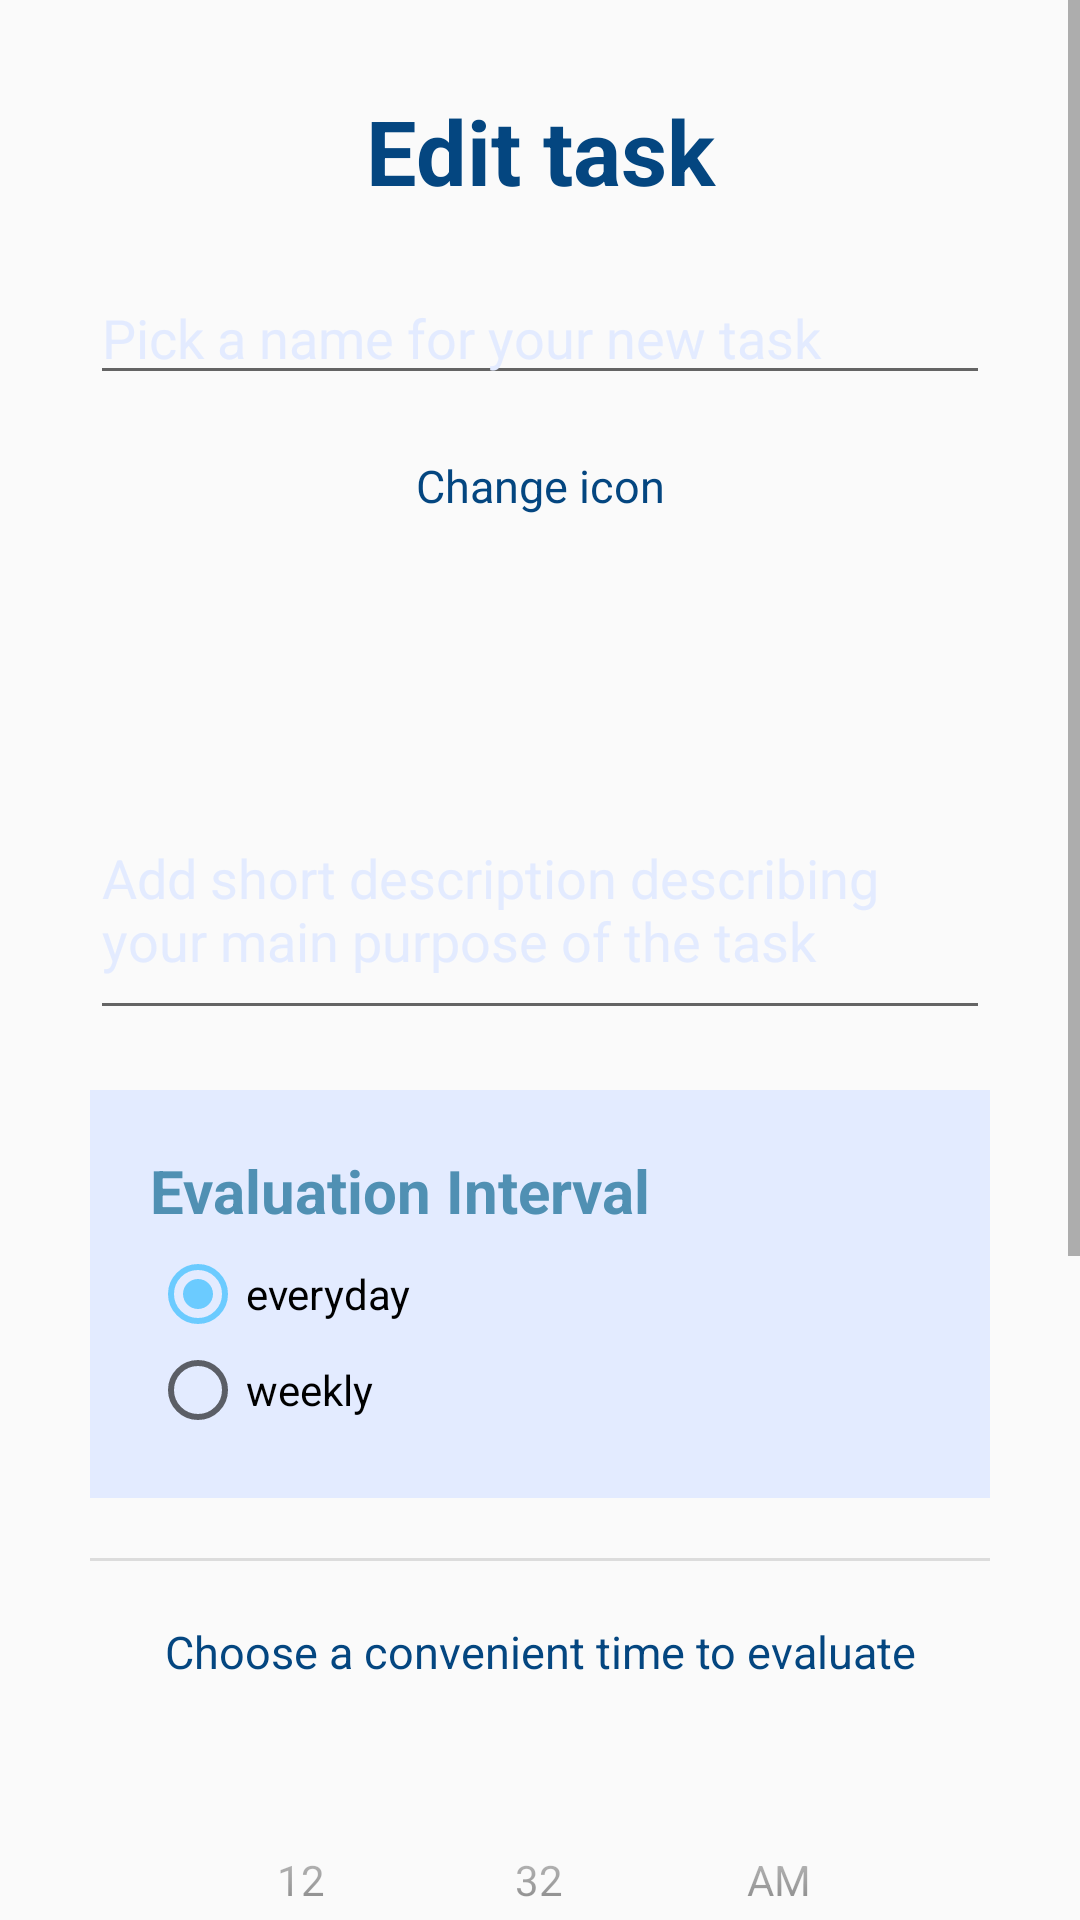

This screen was rendered from an Android layout file. Write that file and the resources it references.
<!-- AndroidManifest.xml: application theme AppTheme -->
<!-- res/layout/activity_edit_task.xml -->
<?xml version="1.0" encoding="utf-8"?>
<ScrollView xmlns:android="http://schemas.android.com/apk/res/android"
    android:layout_width="match_parent"
    android:layout_height="match_parent">

    <LinearLayout
        android:layout_width="match_parent"
        android:layout_height="match_parent"
        android:orientation="vertical">

        <LinearLayout
            android:layout_width="match_parent"
            android:layout_height="wrap_content"
            android:orientation="vertical"
            android:padding="@dimen/padding_large">

            <TextView
                android:layout_width="match_parent"
                android:layout_height="wrap_content"
                android:layout_margin="@dimen/margin_medium"
                android:text="Edit task"
                android:textAlignment="center"
                android:textColor="@color/colorDarkText"
                android:textSize="@dimen/text_size_header"
                android:textStyle="bold" />

            <LinearLayout
                android:layout_width="match_parent"
                android:layout_height="wrap_content"
                android:layout_margin="@dimen/margin_medium"
                android:orientation="vertical">

                <EditText
                    android:id="@+id/etvName"
                    android:layout_width="match_parent"
                    android:layout_height="wrap_content"
                    android:hint="@string/pick_name_for_task"
                    android:textColorHint="@color/colorHintText" />

            </LinearLayout>

            <LinearLayout
                android:layout_width="match_parent"
                android:layout_height="wrap_content"
                android:layout_margin="@dimen/margin_medium"
                android:orientation="vertical">

                <TextView
                    android:layout_width="match_parent"
                    android:layout_height="wrap_content"
                    android:text="Change icon"
                    android:textAlignment="center"
                    android:textColor="@color/colorDarkText"
                    android:textSize="@dimen/text_size_creation" />

                <ImageView
                    android:id="@+id/taskImage"
                    android:layout_width="@dimen/icon_size_medium"
                    android:layout_height="@dimen/icon_size_medium"
                    android:layout_gravity="center"
                    android:layout_margin="@dimen/margin_medium"
                    android:contentDescription="@string/task_icon_description"
                    android:src="@drawable/star" />

            </LinearLayout>

            <EditText
                android:id="@+id/etvDescription"
                android:layout_width="match_parent"
                android:layout_height="wrap_content"
                android:layout_margin="@dimen/margin_medium"
                android:hint="@string/description_hint"
                android:inputType="textMultiLine"
                android:lines="3"
                android:maxLines="3"
                android:textColorHint="@color/colorHintText" />

            <RadioGroup
                android:id="@+id/evaluation_interval_radio_group"
                android:layout_width="match_parent"
                android:layout_height="wrap_content"
                android:layout_margin="@dimen/margin_medium"
                android:background="@color/colorHintText"
                android:padding="@dimen/padding_large">

                <TextView
                    android:id="@+id/title"
                    android:layout_width="match_parent"
                    android:layout_height="wrap_content"
                    android:layout_marginBottom="@dimen/margin_small"
                    android:text="@string/interval_radio_title"
                    android:textColor="@color/colorPrimary"
                    android:textSize="@dimen/text_size_small_header"
                    android:textStyle="bold" />

                <RadioButton
                    android:id="@+id/radio_everyday"
                    android:layout_width="wrap_content"
                    android:layout_height="wrap_content"
                    android:checked="true"
                    android:onClick="radio_button_click"
                    android:text="@string/interval_radio_everyday" />

                <RadioButton
                    android:id="@+id/radio_weekly"
                    android:layout_width="wrap_content"
                    android:layout_height="wrap_content"
                    android:onClick="radio_button_click"
                    android:text="@string/interval_radio_weekly" />

            </RadioGroup>

            <LinearLayout
                android:id="@+id/daySpinnerElement"
                android:layout_width="match_parent"
                android:layout_height="wrap_content"
                android:layout_margin="@dimen/margin_medium"
                android:visibility="gone"
                android:orientation="vertical">

                <TextView
                    android:id="@+id/daysSpinnerText"
                    android:layout_width="match_parent"
                    android:layout_height="wrap_content"
                    android:text="@string/select_evaluate_day_title"
                    android:textAlignment="center"
                    android:textColor="@color/colorDarkText"
                    android:textSize="@dimen/text_size_creation" />

                <Spinner
                    android:id="@+id/daysSpinner"
                    android:layout_width="match_parent"
                    android:layout_height="@dimen/spinner_size"
                    android:layout_marginTop="@dimen/margin_medium"/>

            </LinearLayout>

            <View style="@style/Divider" />

            <LinearLayout
                android:layout_width="match_parent"
                android:layout_height="wrap_content"
                android:layout_margin="@dimen/margin_medium"
                android:orientation="vertical">

                <TextView
                    android:id="@+id/timeSelectorText"
                    android:layout_width="match_parent"
                    android:layout_height="wrap_content"
                    android:text="@string/select_evaluate_time_title"
                    android:textAlignment="center"
                    android:textColor="@color/colorDarkText"
                    android:textSize="@dimen/text_size_creation" />

                <TimePicker
                    android:id="@+id/timePicker"
                    android:layout_width="match_parent"
                    android:layout_height="wrap_content"
                    android:layout_centerHorizontal="true"
                    android:layout_margin="@dimen/padding_large"
                    android:timePickerMode="spinner"/>


            </LinearLayout>

            <Button
                android:id="@+id/btnSaveChanges"
                android:layout_width="match_parent"
                android:layout_height="wrap_content"
                android:layout_margin="@dimen/margin_medium"
                android:background="@drawable/rounded_button"
                android:text="Save changes"
                android:textColor="@color/colorBrightText" />

            <Button
                android:id="@+id/btnGoBack"
                android:layout_width="match_parent"
                android:layout_height="wrap_content"
                android:layout_margin="@dimen/margin_medium"
                android:background="@drawable/rounded_button_toned"
                android:text="@string/Cancel"
                android:textColor="@color/colorBrightText" />

        </LinearLayout>
    </LinearLayout>
</ScrollView>
<!-- resources referenced by this layout -->
<resources>
  <color name="colorBrightText">#E3EBFF</color>
  <color name="colorDarkText">#044680</color>
  <color name="colorHintText">#E3EBFF</color>
  <color name="colorPrimary">#5090b3</color>
  <dimen name="icon_size_medium">48dp</dimen>
  <dimen name="margin_medium">10dp</dimen>
  <dimen name="margin_small">5dp</dimen>
  <dimen name="padding_large">20dp</dimen>
  <dimen name="spinner_size">30dp</dimen>
  <dimen name="text_size_creation">15sp</dimen>
  <dimen name="text_size_header">30sp</dimen>
  <dimen name="text_size_small_header">20sp</dimen>
  <!-- drawable rounded_button (drawable) -->
  <?xml version="1.0" encoding="utf-8"?>
  <shape xmlns:android="http://schemas.android.com/apk/res/android"
      android:shape="rectangle">
  
      <corners android:radius="20dp"/>
      <solid android:color="@color/colorDarkText"/>
      <padding
          android:bottom="5dp"
          android:left="10dp"
          android:right="10dp"
          android:top="5dp"/>
  
  </shape>
  <string name="Cancel">Cancel</string>
  <string name="description_hint">Add short description describing your main purpose of the task</string>
  <string name="interval_radio_everyday">everyday</string>
  <string name="interval_radio_title">Evaluation Interval</string>
  <string name="interval_radio_weekly">weekly</string>
  <string name="pick_name_for_task">Pick a name for your new task</string>
  <string name="select_evaluate_day_title">Select the appropriate day to evaluate</string>
  <string name="select_evaluate_time_title">Choose a convenient time to evaluate</string>
  <string name="task_icon_description">This is an icon of your task!</string>
  <style name="Divider">
          <item name="android:layout_width">match_parent</item>
          <item name="android:layout_height">1dp</item>
          <item name="android:layout_margin">@dimen/margin_medium</item>
          <item name="android:background">?android:attr/listDivider</item>
      </style>
  <style name="AppTheme" parent="Theme.AppCompat.Light.NoActionBar">
          
          <item name="colorPrimary">@color/colorPrimary</item>
          <item name="colorPrimaryDark">@color/colorPrimaryDark</item>
          <item name="colorAccent">@color/colorAccent</item>
      </style>
  <color name="colorPrimaryDark">#93B8CC</color>
  <color name="colorAccent">#6BCBFF</color>
</resources>
